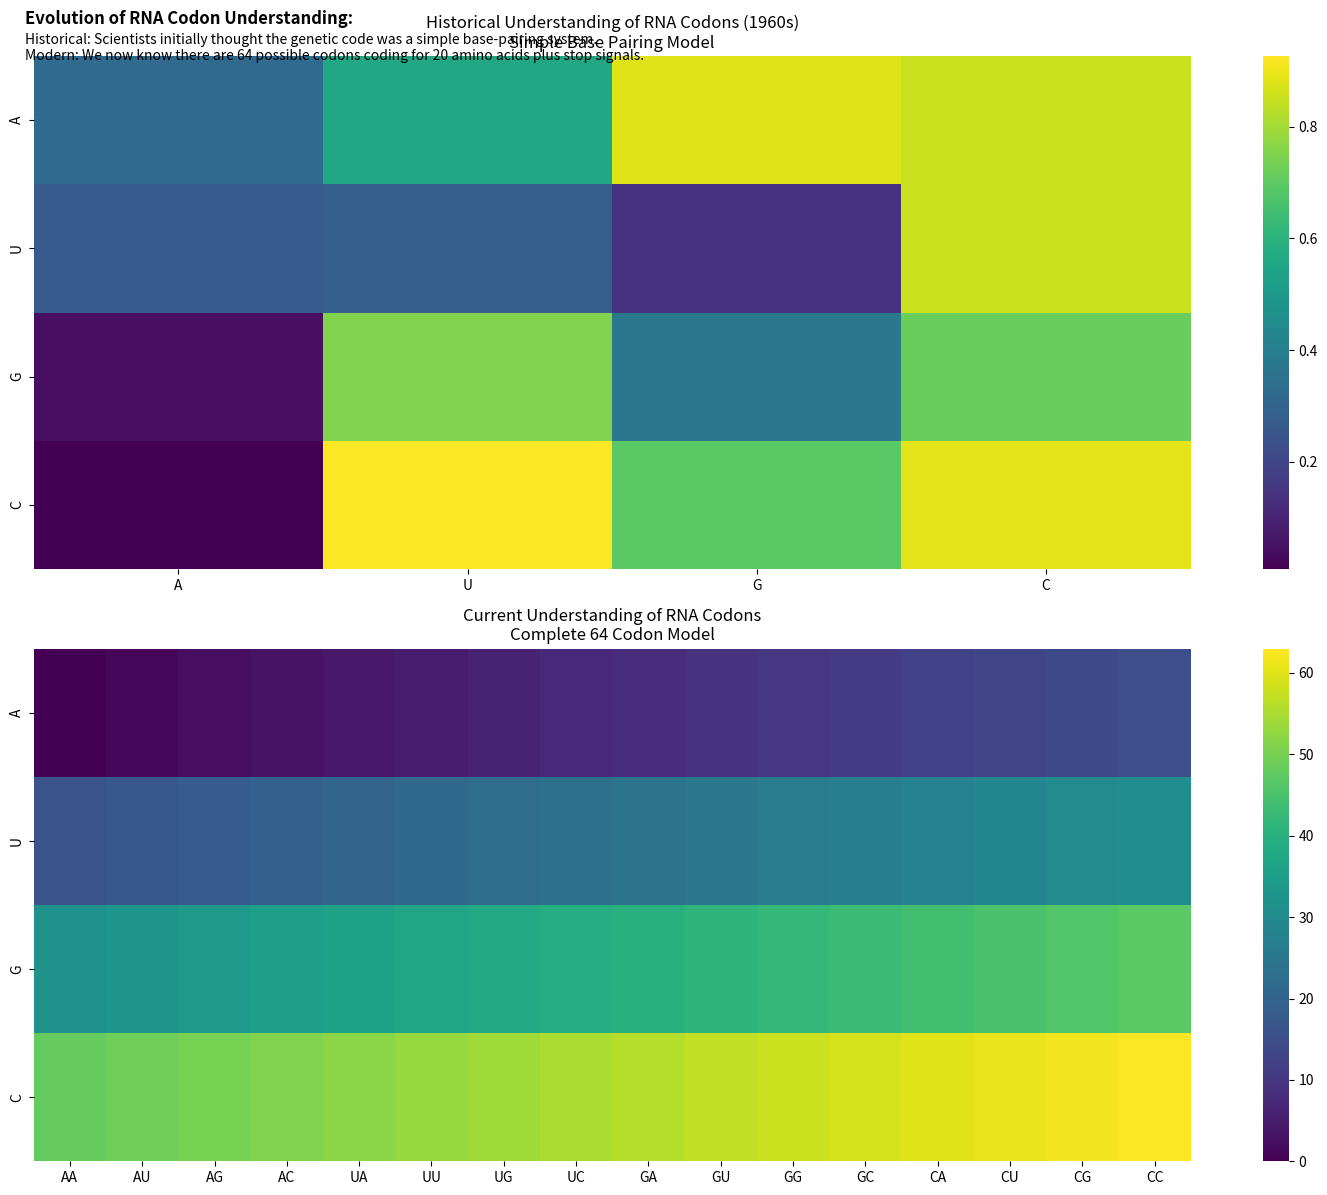

Reproduce this figure in Python.
import matplotlib.pyplot as plt
import seaborn as sns
import numpy as np
from itertools import product

def generate_rna_combinations():
    """
    Generates all possible RNA codon combinations using the four bases:
    A (Adenine), U (Uracil), G (Guanine), C (Cytosine)
    """
    bases = ['A', 'U', 'G', 'C']
    # Using itertools.product to generate all possible combinations
    codons = [''.join(p) for p in product(bases, repeat=3)]
    return codons

def create_codon_matrix():
    """
    Creates a 4x16 matrix representing all 64 possible codons,
    organized by their first and second bases
    """
    bases = ['A', 'U', 'G', 'C']
    codons = generate_rna_combinations()
    
    # Create a matrix to store the counts
    matrix = np.zeros((4, 16))
    
    # Fill the matrix based on the first two bases
    for i, first_base in enumerate(bases):
        for j, (second_base, third_base) in enumerate(product(bases, bases)):
            codon = first_base + second_base + third_base
            matrix[i, j] = codons.index(codon)
            
    return matrix, bases

def visualize_rna_evolution():
    """
    Creates two visualizations:
    1. Historical understanding (simpler grouping)
    2. Current understanding (complete codon table)
    """
    # Create figure with two subplots
    fig, (ax1, ax2) = plt.subplots(2, 1, figsize=(15, 12))
    
    # Historical visualization (circa 1960s)
    historical_data = np.random.rand(4, 4)  # Simplified 4x4 understanding
    sns.heatmap(historical_data, ax=ax1, cmap='viridis',
                xticklabels=['A', 'U', 'G', 'C'],
                yticklabels=['A', 'U', 'G', 'C'])
    ax1.set_title('Historical Understanding of RNA Codons (1960s)\n'
                 'Simple Base Pairing Model')
    
    # Current complete visualization
    matrix, bases = create_codon_matrix()
    second_third_labels = [f"{b1}{b2}" for b1, b2 in product(bases, bases)]
    sns.heatmap(matrix, ax=ax2, cmap='viridis',
                xticklabels=second_third_labels,
                yticklabels=bases)
    ax2.set_title('Current Understanding of RNA Codons\n'
                 'Complete 64 Codon Model')
    
    # Add explanatory text
    plt.figtext(0.02, 0.98, 'Evolution of RNA Codon Understanding:', 
                fontsize=12, weight='bold')
    plt.figtext(0.02, 0.95, 
                'Historical: Scientists initially thought the genetic code was a simple '
                'base-pairing system.\nModern: We now know there are 64 possible codons '
                'coding for 20 amino acids plus stop signals.', 
                fontsize=10)
    
    plt.tight_layout()
    return plt.gcf()

# Generate and store all possible codons
all_codons = generate_rna_combinations()
print(f"Total number of possible RNA codons: {len(all_codons)}")
print("\nFirst 10 codons as example:")
for i, codon in enumerate(all_codons[:10]):
    print(f"Codon {i+1}: {codon}")

# Create visualization
fig = visualize_rna_evolution()
plt.show()

# Additional analysis of codon patterns
def analyze_codon_patterns():
    """
    Analyzes patterns in codon distribution
    """
    patterns = {}
    for codon in all_codons:
        first_base = codon[0]
        if first_base not in patterns:
            patterns[first_base] = []
        patterns[first_base].append(codon)
    
    return patterns

patterns = analyze_codon_patterns()
print("\nDistribution of codons by first base:")
for base, codons in patterns.items():
    print(f"\nBase {base} starts {len(codons)} codons:")
    print(", ".join(codons[:5]) + "...")
